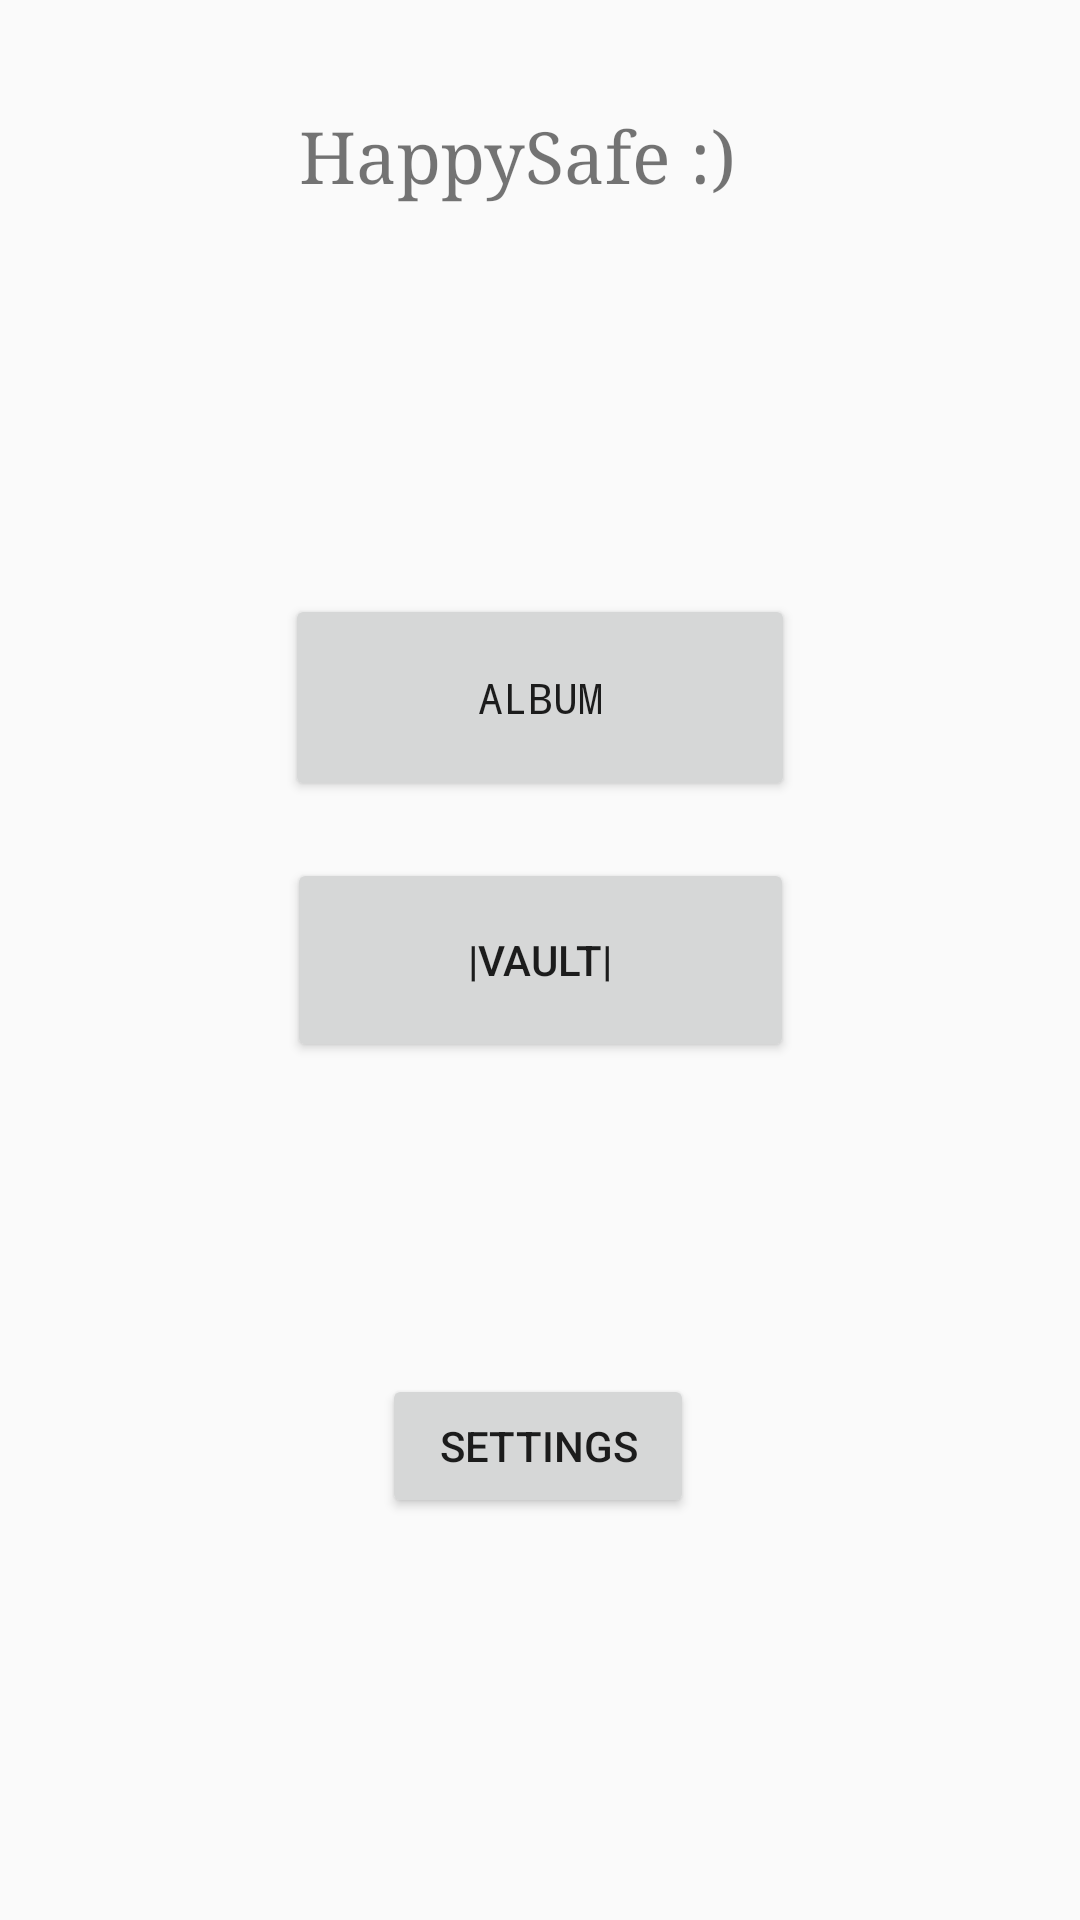

Android layout source for this screen:
<!-- AndroidManifest.xml: application theme Theme.AppTest -->
<!-- res/layout/home_screen.xml -->
<?xml version="1.0" encoding="utf-8"?>
<android.support.constraint.ConstraintLayout xmlns:android="http://schemas.android.com/apk/res/android"
    xmlns:app="http://schemas.android.com/apk/res-auto"
    xmlns:tools="http://schemas.android.com/tools"
    android:layout_width="match_parent"
    android:layout_height="match_parent"
    tools:context="home_screen">


    <Button
        android:id="@+id/images_button"
        android:layout_width="170dp"
        android:layout_height="69dp"
        android:layout_marginTop="128dp"
        android:text="ALBUM"
        android:typeface="monospace"
        app:layout_constraintEnd_toEndOf="parent"
        app:layout_constraintStart_toStartOf="parent"
        app:layout_constraintTop_toBottomOf="@+id/textView" />

    <Button
        android:id="@+id/vault_button"
        android:layout_width="169dp"
        android:layout_height="68dp"
        android:layout_marginTop="216dp"
        android:text="|VAULT|"
        app:layout_constraintEnd_toEndOf="parent"
        app:layout_constraintStart_toStartOf="parent"
        app:layout_constraintTop_toBottomOf="@+id/textView" />

    <TextView
        android:id="@+id/textView"
        android:layout_width="161dp"
        android:layout_height="34dp"
        android:layout_marginTop="36dp"
        android:fontFamily="serif"
        android:text="HappySafe :)"
        android:textSize="24sp"
        app:layout_constraintEnd_toEndOf="parent"
        app:layout_constraintStart_toStartOf="parent"
        app:layout_constraintTop_toTopOf="parent" />

    <Button
        android:id="@+id/setting_button"
        android:layout_width="104dp"
        android:layout_height="48dp"
        android:layout_marginTop="104dp"
        android:text="Settings"
        app:layout_constraintEnd_toEndOf="parent"
        app:layout_constraintHorizontal_bias="0.498"
        app:layout_constraintStart_toStartOf="parent"
        app:layout_constraintTop_toBottomOf="@+id/vault_button" />
</android.support.constraint.ConstraintLayout>
<!-- resources referenced by this layout -->
<resources>
  <style name="Theme.AppTest" parent="Theme.AppCompat.Light.DarkActionBar">
          
          <item name="colorPrimary">@color/purple_500</item>
          <item name="colorPrimaryDark">@color/purple_700</item>
          <item name="colorAccent">@color/teal_200</item>
          
      </style>
  <!-- not gathered from this repository: default colours our renderer supplied (Android Studio template values) -->
  <color name="purple_500">#FF6200EE</color>
  <color name="purple_700">#FF3700B3</color>
  <color name="teal_200">#FF03DAC5</color>
</resources>
